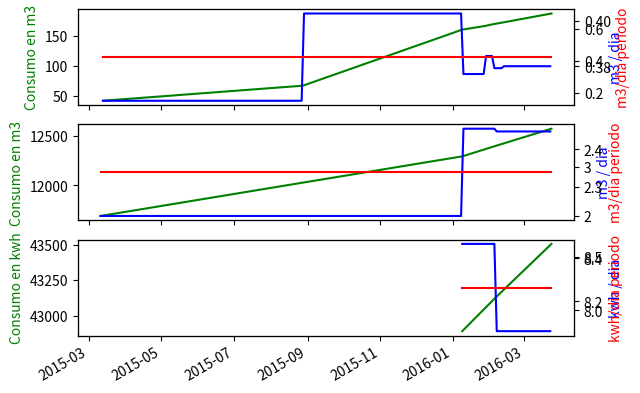

Write Python code to recreate this figure.
#!/usr/bin/env python

import numpy as np
import matplotlib.pyplot as plt
from matplotlib.dates import date2num, drange
from scipy.interpolate import interp1d
from datetime import datetime as dt
from datetime import timedelta as tdelta

agua = {
    dt(2015, 3,13)  : 42,
    dt(2015, 8, 28) : 67,
    dt(2016, 1, 9)  : 160,
    dt(2016, 1, 28) : 166,
    dt(2016, 2, 4)  : 169,
    dt(2016, 2, 12) : 171.82,
    dt(2016, 3, 24) : 186.77,
}

gas = {
    dt(2015, 3, 11) : 11687.03,
    dt(2016, 1, 9)  : 12292.41,
    dt(2016, 2, 6)  : 12398.31,
    dt(2016, 3, 24) : 12573.40,
}

elec = {
    dt(2016, 1, 9)  : 42889.7,
    dt(2016, 2, 6)  : 43126.8,
    dt(2016, 3, 24) : 43505.7,
}


fig, (xagua, xgas, xelec) = plt.subplots(3, sharex=True)

def build(ax1, servicio, unit):
    fechas, consumos = zip(*sorted(servicio.items()))

    f = interp1d(date2num(fechas), consumos)          # generate interpolation func
    x = drange(fechas[0], fechas[-1], tdelta(days=1)) # generate range of points

    ax1.plot_date(fechas, consumos, 'g-')       # plot original data
    ax1.set_ylabel('Consumo en ' + unit, color='g')

    ax2 = ax1.twinx()
    ax2.plot(x, np.gradient(f(x)), 'b-')
    ax2.set_ylabel(unit + ' / dia', color='b')       # plot rate of change

    dt = date2num((fechas[0], fechas[-1]))
    dc = (consumos[-1] - consumos[0]) / (date2num(fechas[-1]) - date2num(fechas[0]))

    ax3 = ax1.twinx()
    ax3.plot(dt, (dc, dc), 'r-')
    ax3.set_ylabel(unit + '/dia periodo', color='r') # plot rate of change

build(xagua, agua, "m3")
build(xgas, gas, "m3")
build(xelec, elec, "kwh")

fig.autofmt_xdate() # show dates nicely
plt.show()
